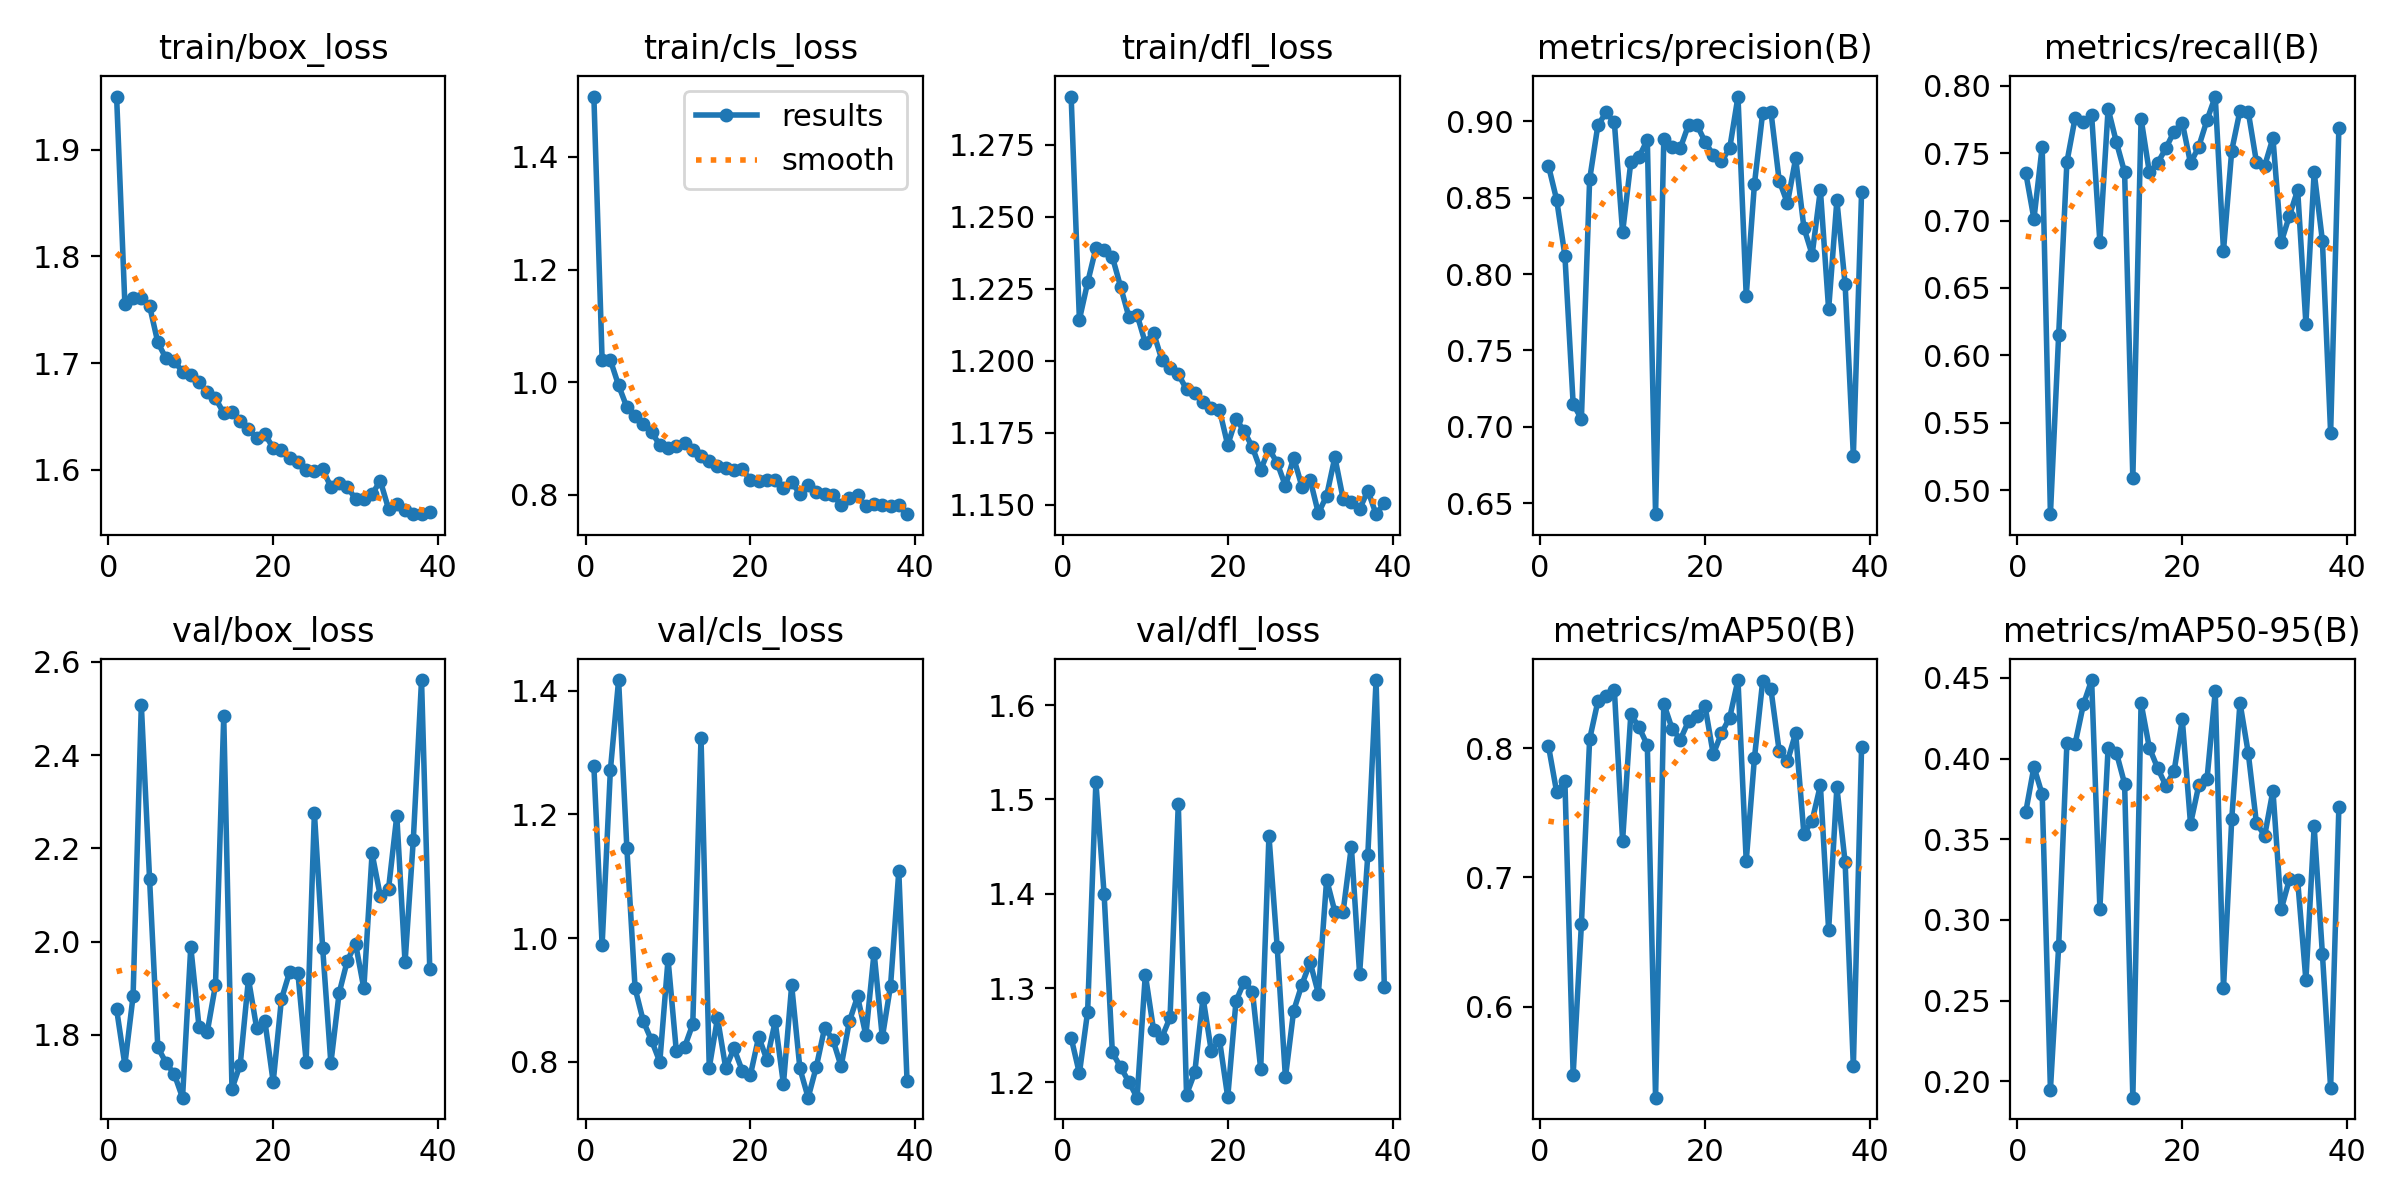

Data behind this chart, as committed beside it:
epoch, train/box_loss, train/cls_loss, train/dfl_loss, metrics/precision(B), metrics/recall(B), metrics/mAP50(B), metrics/mAP50-95(B), val/box_loss, val/cls_loss, val/dfl_loss, lr/pg0, lr/pg1, lr/pg2
1, 1.95, 1.507, 1.292, 0.871, 0.7356, 0.8019, 0.3667, 1.855, 1.278, 1.247, 0.003321, 0.003321, 0.003321
2, 1.756, 1.039, 1.214, 0.8487, 0.7013, 0.7659, 0.3949, 1.736, 0.9889, 1.21, 0.006632, 0.006632, 0.006632
3, 1.761, 1.039, 1.227, 0.812, 0.7548, 0.7743, 0.3778, 1.883, 1.271, 1.275, 0.009922, 0.009922, 0.009922
4, 1.761, 0.9942, 1.239, 0.715, 0.4822, 0.5475, 0.1948, 2.508, 1.417, 1.518, 0.009901, 0.009901, 0.009901
5, 1.754, 0.9555, 1.239, 0.7051, 0.6152, 0.6636, 0.2838, 2.134, 1.146, 1.399, 0.009868, 0.009868, 0.009868
6, 1.719, 0.9392, 1.236, 0.862, 0.7435, 0.8069, 0.4097, 1.773, 0.9191, 1.232, 0.009835, 0.009835, 0.009835
7, 1.704, 0.925, 1.226, 0.8975, 0.7763, 0.8361, 0.4093, 1.74, 0.8658, 1.216, 0.009802, 0.009802, 0.009802
8, 1.702, 0.9111, 1.215, 0.9059, 0.7735, 0.8406, 0.4336, 1.716, 0.8347, 1.201, 0.009769, 0.009769, 0.009769
9, 1.692, 0.8884, 1.216, 0.8994, 0.7783, 0.8451, 0.4487, 1.665, 0.8001, 1.184, 0.009736, 0.009736, 0.009736
10, 1.689, 0.8838, 1.206, 0.8274, 0.6839, 0.7284, 0.307, 1.989, 0.9658, 1.314, 0.009703, 0.009703, 0.009703
11, 1.682, 0.8874, 1.21, 0.8734, 0.7829, 0.8261, 0.4068, 1.817, 0.8181, 1.256, 0.00967, 0.00967, 0.00967
12, 1.673, 0.8915, 1.2, 0.8768, 0.7582, 0.8161, 0.4037, 1.806, 0.8239, 1.248, 0.009637, 0.009637, 0.009637
13, 1.667, 0.8802, 1.198, 0.8879, 0.7359, 0.8023, 0.3845, 1.907, 0.861, 1.269, 0.009604, 0.009604, 0.009604
14, 1.653, 0.8682, 1.195, 0.6428, 0.5088, 0.5297, 0.1898, 2.483, 1.324, 1.495, 0.009571, 0.009571, 0.009571
15, 1.654, 0.8598, 1.19, 0.8887, 0.7756, 0.8342, 0.4344, 1.684, 0.7907, 1.187, 0.009538, 0.009538, 0.009538
16, 1.646, 0.8505, 1.189, 0.8832, 0.7359, 0.8151, 0.4068, 1.736, 0.8709, 1.211, 0.009505, 0.009505, 0.009505
17, 1.638, 0.8472, 1.186, 0.8825, 0.7426, 0.8065, 0.3942, 1.92, 0.7901, 1.29, 0.009472, 0.009472, 0.009472
18, 1.63, 0.8438, 1.184, 0.8978, 0.7536, 0.8208, 0.3833, 1.814, 0.8218, 1.234, 0.009439, 0.009439, 0.009439
19, 1.633, 0.8453, 1.183, 0.898, 0.766, 0.8249, 0.392, 1.829, 0.786, 1.245, 0.009406, 0.009406, 0.009406
20, 1.621, 0.8254, 1.171, 0.8867, 0.7726, 0.8326, 0.4244, 1.699, 0.7793, 1.184, 0.009373, 0.009373, 0.009373
21, 1.619, 0.8237, 1.18, 0.8779, 0.7426, 0.7952, 0.3595, 1.876, 0.8406, 1.286, 0.00934, 0.00934, 0.00934
22, 1.611, 0.8265, 1.175, 0.8738, 0.7549, 0.8116, 0.3835, 1.935, 0.8033, 1.307, 0.009307, 0.009307, 0.009307
23, 1.607, 0.8267, 1.17, 0.8825, 0.7746, 0.8236, 0.3873, 1.932, 0.8654, 1.296, 0.009274, 0.009274, 0.009274
24, 1.599, 0.8128, 1.162, 0.9163, 0.792, 0.8526, 0.4416, 1.743, 0.7644, 1.214, 0.009241, 0.009241, 0.009241
25, 1.599, 0.8221, 1.169, 0.7858, 0.6777, 0.7126, 0.2576, 2.276, 0.9237, 1.461, 0.009208, 0.009208, 0.009208
26, 1.601, 0.8018, 1.165, 0.8592, 0.7519, 0.7925, 0.3624, 1.987, 0.7895, 1.344, 0.009175, 0.009175, 0.009175
27, 1.584, 0.8165, 1.157, 0.9058, 0.7816, 0.8519, 0.4347, 1.739, 0.7423, 1.205, 0.009142, 0.009142, 0.009142
28, 1.587, 0.8049, 1.166, 0.9063, 0.7808, 0.8454, 0.4036, 1.889, 0.7926, 1.276, 0.009109, 0.009109, 0.009109
29, 1.584, 0.8005, 1.156, 0.8613, 0.7433, 0.7977, 0.3599, 1.959, 0.8551, 1.304, 0.009076, 0.009076, 0.009076
30, 1.572, 0.8, 1.159, 0.8464, 0.7407, 0.7897, 0.3523, 1.995, 0.8359, 1.327, 0.009043, 0.009043, 0.009043
31, 1.573, 0.7814, 1.147, 0.8758, 0.7612, 0.8117, 0.3802, 1.899, 0.7929, 1.294, 0.00901, 0.00901, 0.00901
32, 1.577, 0.7945, 1.153, 0.8304, 0.6838, 0.7336, 0.3065, 2.189, 0.8655, 1.415, 0.008977, 0.008977, 0.008977
33, 1.59, 0.7993, 1.167, 0.8128, 0.7036, 0.7439, 0.3251, 2.097, 0.9058, 1.381, 0.008944, 0.008944, 0.008944
34, 1.563, 0.7793, 1.152, 0.8552, 0.7226, 0.7713, 0.3245, 2.113, 0.843, 1.381, 0.008911, 0.008911, 0.008911
35, 1.568, 0.784, 1.151, 0.7769, 0.6235, 0.6593, 0.2626, 2.27, 0.9768, 1.45, 0.008878, 0.008878, 0.008878
36, 1.562, 0.7825, 1.148, 0.8483, 0.7359, 0.7697, 0.358, 1.955, 0.8395, 1.315, 0.008845, 0.008845, 0.008845
37, 1.558, 0.7796, 1.155, 0.7934, 0.6851, 0.7117, 0.279, 2.218, 0.9235, 1.442, 0.008812, 0.008812, 0.008812
38, 1.558, 0.7822, 1.147, 0.6811, 0.5425, 0.554, 0.1958, 2.561, 1.108, 1.627, 0.008779, 0.008779, 0.008779
39, 1.561, 0.7654, 1.151, 0.8539, 0.7686, 0.8012, 0.3698, 1.94, 0.769, 1.302, 0.008746, 0.008746, 0.008746
